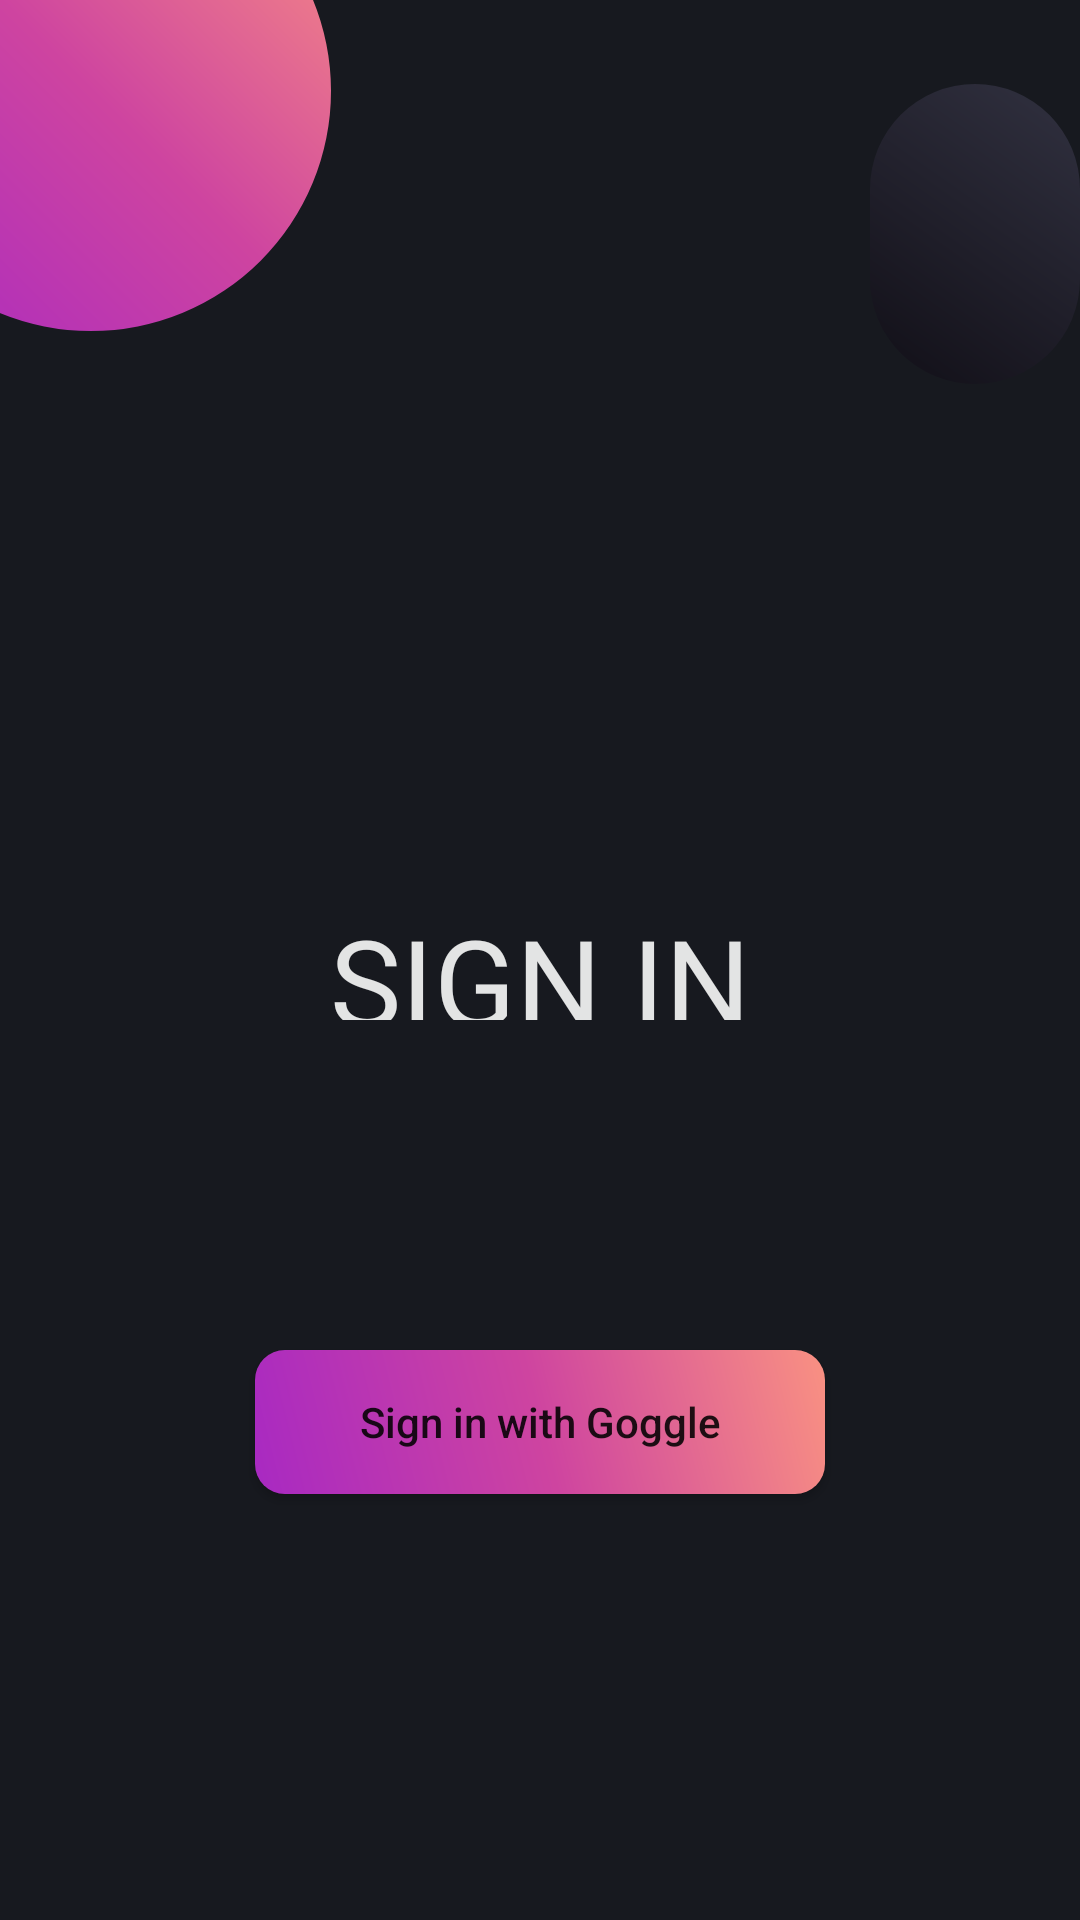

The Android layout XML behind this screen, and the referenced resources:
<!-- AndroidManifest.xml: application theme Theme.Tride -->
<!-- res/layout/activity_main.xml -->
<?xml version="1.0" encoding="utf-8"?>
<RelativeLayout xmlns:android="http://schemas.android.com/apk/res/android"
    xmlns:app="http://schemas.android.com/apk/res-auto"
    xmlns:tools="http://schemas.android.com/tools"
    android:layout_width="match_parent"
    android:layout_height="match_parent"
    android:clipToPadding="false"
    android:background="#17191f"
    tools:context=".MainActivity">










    <TextView
        android:id="@+id/textView"
        android:layout_width="150dp"
        android:layout_height="wrap_content"
        android:layout_centerHorizontal="true"
        android:layout_marginVertical="300dp"
        android:gravity="center_horizontal"
        android:text="SIGN IN"
        android:textColor="#e3e4e4"
        android:textSize="40dp"
         />
















    <androidx.appcompat.widget.AppCompatButton
        android:layout_width="wrap_content"
        android:layout_height="wrap_content"
        android:layout_centerHorizontal="true"
        android:layout_marginVertical="450dp"
    android:background="@drawable/gradient"
    android:id="@+id/sign_in"
        android:text="Sign in with Goggle"
        android:textAllCaps="false"
        android:width="190dp"
        />

    <com.google.android.material.imageview.ShapeableImageView
        android:layout_width="100dp"
        android:layout_height="100dp"
        android:layout_marginVertical="28dp"
       android:layout_marginLeft="290dp"

        android:background="@drawable/blackg"

        app:shapeAppearanceOverlay="@style/ShapeAppearanceOverlay.App.CornerSize50Percent"
         />

    <com.google.android.material.imageview.ShapeableImageView
        android:layout_width="160dp"
        android:layout_height="160dp"



        android:layout_marginStart="-50dp"

        android:layout_marginTop="-50dp"
        android:layout_marginEnd="-50dp"
        android:layout_marginBottom="-50dp"
        android:background="@drawable/gradient"
        app:shapeAppearanceOverlay="@style/ShapeAppearanceOverlay.App.CornerSize50Percent" />




    













</RelativeLayout>
<!-- resources referenced by this layout -->
<resources>
  <!-- drawable blackg (drawable) -->
  <?xml version="1.0" encoding="utf-8"?>
  <shape xmlns:android="http://schemas.android.com/apk/res/android">
      <gradient android:startColor="#110f17"
          android:angle="45"
          android:endColor="#313140"/>
      <corners android:radius="10dp"/>
  </shape>
  <!-- drawable gradient (drawable) -->
  <?xml version="1.0" encoding="utf-8"?>
  <shape xmlns:android="http://schemas.android.com/apk/res/android">
      <gradient android:startColor="#a829c2"
          android:angle="45"
          android:centerColor="#ce44a0"
          android:endColor="#f99182"/>
      <corners android:radius="10dp"/>
  </shape>
  <style name="ShapeAppearanceOverlay.App.CornerSize50Percent" parent="">
          <item name="cornerSize">50%</item>
  
      </style>
  <style name="Theme.Tride" parent="Theme.MaterialComponents.DayNight.NoActionBar">
          
          <item name="colorPrimary">@color/purple_500</item>
          <item name="colorPrimaryVariant">@color/purple_700</item>
          <item name="colorOnPrimary">@color/white</item>
          
          <item name="colorSecondary">@color/teal_200</item>
          <item name="colorSecondaryVariant">@color/teal_700</item>
          <item name="colorOnSecondary">@color/black</item>
          
          <item name="android:statusBarColor">?attr/colorPrimaryVariant</item>
          
      </style>
  <!-- not gathered from this repository: default colours our renderer supplied (Android Studio template values) -->
  <color name="purple_500">#FF6200EE</color>
  <color name="purple_700">#FF3700B3</color>
  <color name="teal_200">#FF03DAC5</color>
  <color name="teal_700">#FF018786</color>
  <color name="black">#FF000000</color>
  <color name="white">#FFFFFFFF</color>
</resources>
